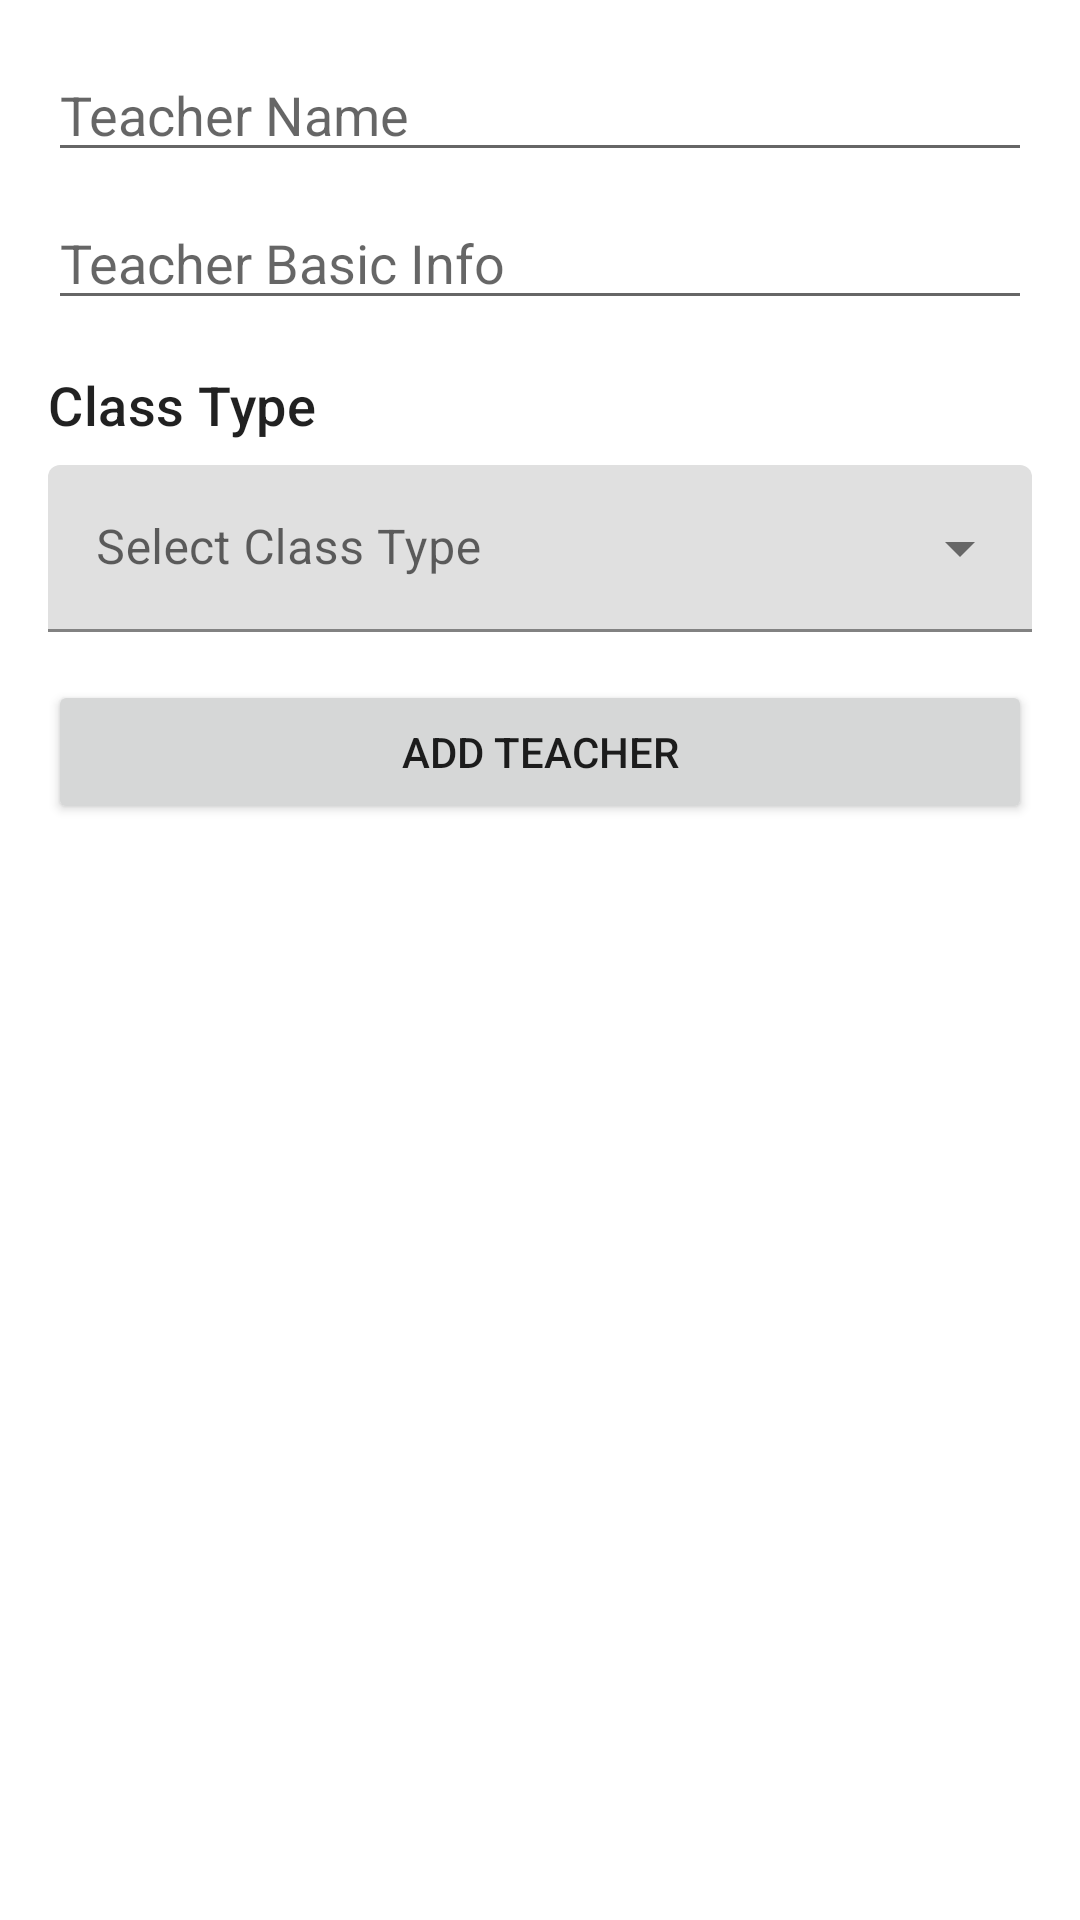

Here is an Android app screen rendered from its layout file. Give the layout XML and the strings, colors and styles it references.
<!-- AndroidManifest.xml: application theme Theme.YogaAdmin_UIOptimized -->
<!-- res/layout/activity_add_teacher.xml -->
<?xml version="1.0" encoding="utf-8"?>
<LinearLayout xmlns:android="http://schemas.android.com/apk/res/android"
    android:layout_width="match_parent"
    android:layout_height="match_parent"
    xmlns:tools="http://schemas.android.com/tools"
    android:fitsSystemWindows="true">

    <LinearLayout
        android:layout_width="match_parent"
        android:layout_height="match_parent"
        android:orientation="vertical"
        android:padding="16dp">

        <EditText
            android:id="@+id/editTeacherName"
            android:layout_width="match_parent"
            android:layout_height="wrap_content"
            android:hint="Teacher Name"
            android:inputType="textPersonName"
            android:layout_marginBottom="8dp"/> 

        <EditText
            android:id="@+id/editTeacherBasicInfo"
            android:layout_width="match_parent"
            android:layout_height="wrap_content"
            android:hint="Teacher Basic Info"
            android:inputType="textMultiLine"
            android:layout_marginBottom="16dp"/> 

        <TextView
            android:layout_width="match_parent"
            android:layout_height="wrap_content"
            android:text="Class Type"
            android:textAppearance="?attr/textAppearanceBodyLarge"
            style="@style/TextAppearance.YogaAdmin.TitleMedium"
            android:layout_marginBottom="8dp"/> 

        <com.google.android.material.textfield.TextInputLayout
            android:id="@+id/layoutClassTypeDropdown"
            style="@style/Widget.MaterialComponents.TextInputLayout.FilledBox.ExposedDropdownMenu"
            android:layout_width="match_parent"
            android:layout_height="wrap_content"
            android:hint="Select Class Type"
            android:layout_marginBottom="16dp"> 

            <AutoCompleteTextView
                android:id="@+id/editClassTypeId"
                android:layout_width="match_parent"
                android:layout_height="wrap_content"
                android:inputType="none"
                android:focusable="false"
                android:cursorVisible="false"
                tools:ignore="LabelFor" />
        </com.google.android.material.textfield.TextInputLayout>

        <Button
            android:id="@+id/btnAddTeacher"
            android:layout_width="match_parent"
            android:layout_height="wrap_content"
            android:text="Add Teacher" />
    </LinearLayout>
</LinearLayout>
<!-- resources referenced by this layout -->
<resources>
  <style name="TextAppearance.YogaAdmin.TitleMedium" parent="TextAppearance.Material3.TitleMedium">
          <item name="android:textSize">18sp</item>
      </style>
  <style name="Theme.YogaAdmin_UIOptimized" parent="Base.Theme.YogaAdmin_UIOptimized" />
  <style name="Base.Theme.YogaAdmin_UIOptimized" parent="Theme.MaterialComponents.Light.DarkActionBar">
          
          
      </style>
</resources>
